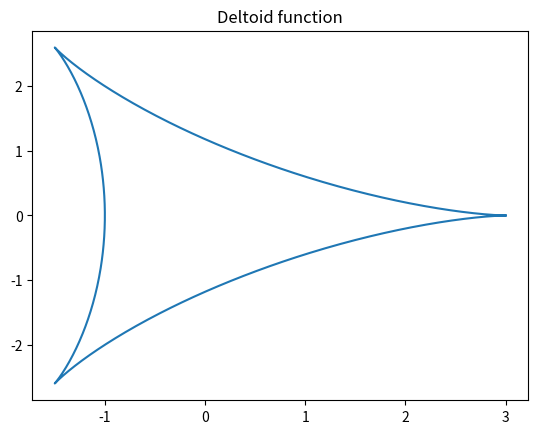

Write the Python code that produced this figure.
#! /usr/bin/env python
"""
This program uses matplotlib to plot the deltoid function

[redacted]
Feb 12, 2019
"""
from __future__ import division,print_function
import matplotlib.pyplot as plt
import numpy as np
import math as m

size = 1000
x = np.zeros(size)
y = np.zeros(size)

for i in range (0,size,1):
	theta = i*2*m.pi/size
	x[i] = 2*np.cos(theta) + np.cos(2*theta)
	y[i] = 2*np.sin(theta) - np.sin(2*theta)
	
plt.plot(x,y)
plt.title("Deltoid function")
plt.savefig("deltoid.png")
plt.show()
	